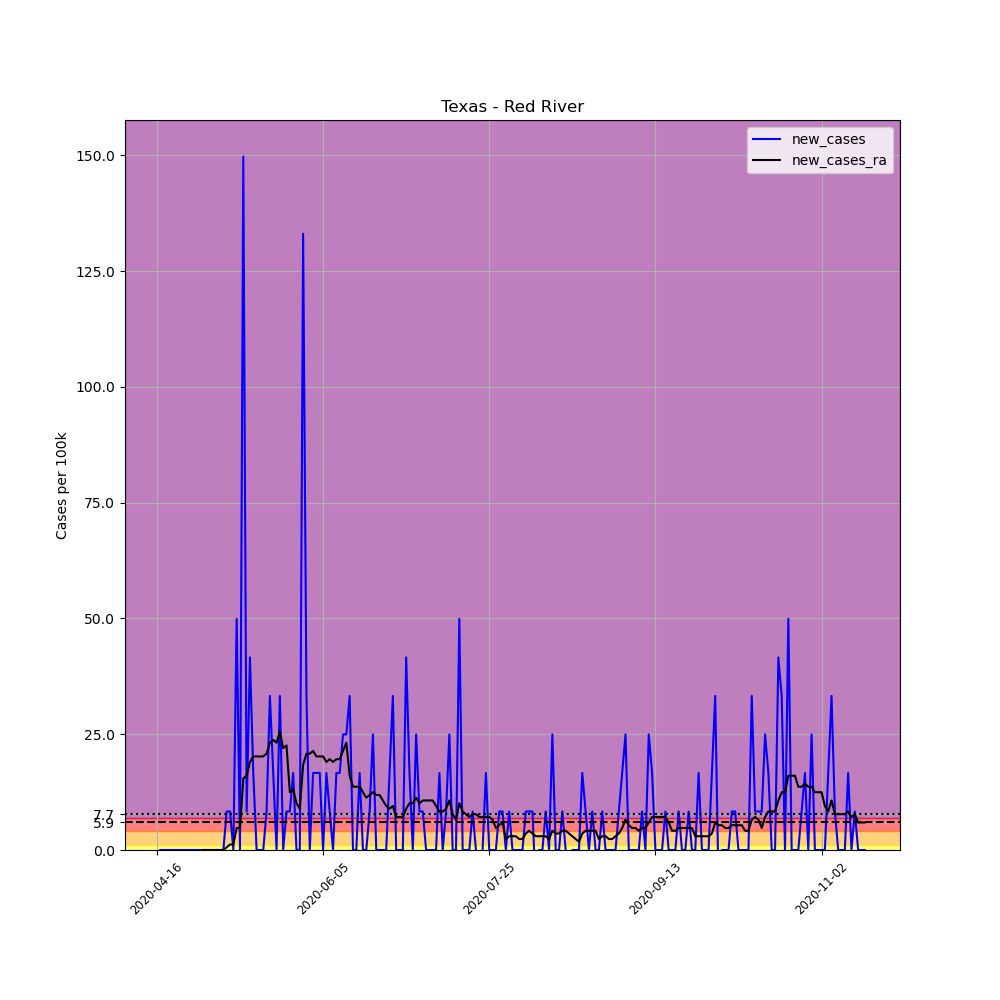

Values plotted in this chart, from the file beside it:
, date, county, state, fips, cases, deaths, COUNTY, STNAME, CTYNAME, POPESTIMATE2019, per_100k, new_cases, new_cases_ra
637935, 2020-04-16, Red River, Texas, 48387, 1, 0, 387, Texas, Red River, 12023, 8.317, , 
637936, 2020-04-17, Red River, Texas, 48387, 1, 0, 387, Texas, Red River, 12023, 8.317, 0.0, 
637937, 2020-04-18, Red River, Texas, 48387, 1, 0, 387, Texas, Red River, 12023, 8.317, 0.0, 
637938, 2020-04-19, Red River, Texas, 48387, 1, 0, 387, Texas, Red River, 12023, 8.317, 0.0, 
637939, 2020-04-20, Red River, Texas, 48387, 1, 0, 387, Texas, Red River, 12023, 8.317, 0.0, 
637940, 2020-04-21, Red River, Texas, 48387, 1, 0, 387, Texas, Red River, 12023, 8.317, 0.0, 
637941, 2020-04-22, Red River, Texas, 48387, 1, 0, 387, Texas, Red River, 12023, 8.317, 0.0, 
637942, 2020-04-23, Red River, Texas, 48387, 1, 0, 387, Texas, Red River, 12023, 8.317, 0.0, 
637943, 2020-04-24, Red River, Texas, 48387, 1, 0, 387, Texas, Red River, 12023, 8.317, 0.0, 
637944, 2020-04-25, Red River, Texas, 48387, 1, 0, 387, Texas, Red River, 12023, 8.317, 0.0, 
637945, 2020-04-26, Red River, Texas, 48387, 1, 0, 387, Texas, Red River, 12023, 8.317, 0.0, 
637946, 2020-04-27, Red River, Texas, 48387, 1, 0, 387, Texas, Red River, 12023, 8.317, 0.0, 
637947, 2020-04-28, Red River, Texas, 48387, 1, 0, 387, Texas, Red River, 12023, 8.317, 0.0, 
637948, 2020-04-29, Red River, Texas, 48387, 1, 0, 387, Texas, Red River, 12023, 8.317, 0.0, 
637949, 2020-04-30, Red River, Texas, 48387, 1, 0, 387, Texas, Red River, 12023, 8.317, 0.0, 0.0
637950, 2020-05-01, Red River, Texas, 48387, 1, 0, 387, Texas, Red River, 12023, 8.317, 0.0, 0.0
637951, 2020-05-02, Red River, Texas, 48387, 1, 0, 387, Texas, Red River, 12023, 8.317, 0.0, 0.0
637952, 2020-05-03, Red River, Texas, 48387, 1, 0, 387, Texas, Red River, 12023, 8.317, 0.0, 0.0
637953, 2020-05-04, Red River, Texas, 48387, 1, 0, 387, Texas, Red River, 12023, 8.317, 0.0, 0.0
637954, 2020-05-05, Red River, Texas, 48387, 1, 0, 387, Texas, Red River, 12023, 8.317, 0.0, 0.0
637955, 2020-05-06, Red River, Texas, 48387, 1, 0, 387, Texas, Red River, 12023, 8.317, 0.0, 0.0
637956, 2020-05-07, Red River, Texas, 48387, 2, 0, 387, Texas, Red River, 12023, 16.63, 8.317, 0.5941
637957, 2020-05-08, Red River, Texas, 48387, 3, 0, 387, Texas, Red River, 12023, 24.95, 8.317, 1.188
637958, 2020-05-09, Red River, Texas, 48387, 3, 0, 387, Texas, Red River, 12023, 24.95, 0.0, 1.188
637959, 2020-05-10, Red River, Texas, 48387, 9, 0, 387, Texas, Red River, 12023, 74.86, 49.9, 4.753
637960, 2020-05-11, Red River, Texas, 48387, 9, 0, 387, Texas, Red River, 12023, 74.86, 0.0, 4.753
637961, 2020-05-12, Red River, Texas, 48387, 27, 0, 387, Texas, Red River, 12023, 224.6, 149.7, 15.45
637962, 2020-05-13, Red River, Texas, 48387, 28, 0, 387, Texas, Red River, 12023, 232.9, 8.317, 16.04
637963, 2020-05-14, Red River, Texas, 48387, 33, 0, 387, Texas, Red River, 12023, 274.5, 41.59, 19.01
637964, 2020-05-15, Red River, Texas, 48387, 35, 0, 387, Texas, Red River, 12023, 291.1, 16.63, 20.2
637965, 2020-05-16, Red River, Texas, 48387, 35, 0, 387, Texas, Red River, 12023, 291.1, 0.0, 20.2
637966, 2020-05-17, Red River, Texas, 48387, 35, 0, 387, Texas, Red River, 12023, 291.1, 0.0, 20.2
637967, 2020-05-18, Red River, Texas, 48387, 35, 0, 387, Texas, Red River, 12023, 291.1, 0.0, 20.2
637968, 2020-05-19, Red River, Texas, 48387, 36, 0, 387, Texas, Red River, 12023, 299.4, 8.317, 20.79
637969, 2020-05-20, Red River, Texas, 48387, 40, 4, 387, Texas, Red River, 12023, 332.7, 33.27, 23.17
637970, 2020-05-21, Red River, Texas, 48387, 42, 4, 387, Texas, Red River, 12023, 349.3, 16.63, 23.76
637971, 2020-05-22, Red River, Texas, 48387, 42, 4, 387, Texas, Red River, 12023, 349.3, 0.0, 23.17
637972, 2020-05-23, Red River, Texas, 48387, 46, 4, 387, Texas, Red River, 12023, 382.6, 33.27, 25.55
637973, 2020-05-24, Red River, Texas, 48387, 46, 4, 387, Texas, Red River, 12023, 382.6, 0.0, 21.98
637974, 2020-05-25, Red River, Texas, 48387, 47, 4, 387, Texas, Red River, 12023, 390.9, 8.317, 22.58
637975, 2020-05-26, Red River, Texas, 48387, 48, 4, 387, Texas, Red River, 12023, 399.2, 8.317, 12.48
637976, 2020-05-27, Red River, Texas, 48387, 50, 5, 387, Texas, Red River, 12023, 415.9, 16.63, 13.07
637977, 2020-05-28, Red River, Texas, 48387, 50, 5, 387, Texas, Red River, 12023, 415.9, 0.0, 10.1
637978, 2020-05-29, Red River, Texas, 48387, 50, 8, 387, Texas, Red River, 12023, 415.9, 0.0, 8.911
637979, 2020-05-30, Red River, Texas, 48387, 66, 8, 387, Texas, Red River, 12023, 548.9, 133.1, 18.42
637980, 2020-05-31, Red River, Texas, 48387, 70, 8, 387, Texas, Red River, 12023, 582.2, 33.27, 20.79
637981, 2020-06-01, Red River, Texas, 48387, 70, 8, 387, Texas, Red River, 12023, 582.2, 0.0, 20.79
637982, 2020-06-02, Red River, Texas, 48387, 72, 8, 387, Texas, Red River, 12023, 598.9, 16.63, 21.39
637983, 2020-06-03, Red River, Texas, 48387, 74, 8, 387, Texas, Red River, 12023, 615.5, 16.63, 20.2
637984, 2020-06-04, Red River, Texas, 48387, 76, 8, 387, Texas, Red River, 12023, 632.1, 16.63, 20.2
637985, 2020-06-05, Red River, Texas, 48387, 76, 8, 387, Texas, Red River, 12023, 632.1, 0.0, 20.2
637986, 2020-06-06, Red River, Texas, 48387, 78, 8, 387, Texas, Red River, 12023, 648.8, 16.63, 19.01
637987, 2020-06-07, Red River, Texas, 48387, 79, 8, 387, Texas, Red River, 12023, 657.1, 8.317, 19.61
637988, 2020-06-08, Red River, Texas, 48387, 79, 8, 387, Texas, Red River, 12023, 657.1, 0.0, 19.01
637989, 2020-06-09, Red River, Texas, 48387, 81, 8, 387, Texas, Red River, 12023, 673.7, 16.63, 19.61
637990, 2020-06-10, Red River, Texas, 48387, 83, 8, 387, Texas, Red River, 12023, 690.3, 16.63, 19.61
637991, 2020-06-11, Red River, Texas, 48387, 86, 8, 387, Texas, Red River, 12023, 715.3, 24.95, 21.39
637992, 2020-06-12, Red River, Texas, 48387, 89, 8, 387, Texas, Red River, 12023, 740.2, 24.95, 23.17
637993, 2020-06-13, Red River, Texas, 48387, 93, 8, 387, Texas, Red River, 12023, 773.5, 33.27, 16.04
637994, 2020-06-14, Red River, Texas, 48387, 93, 8, 387, Texas, Red River, 12023, 773.5, 0.0, 13.66
... 154 more rows
